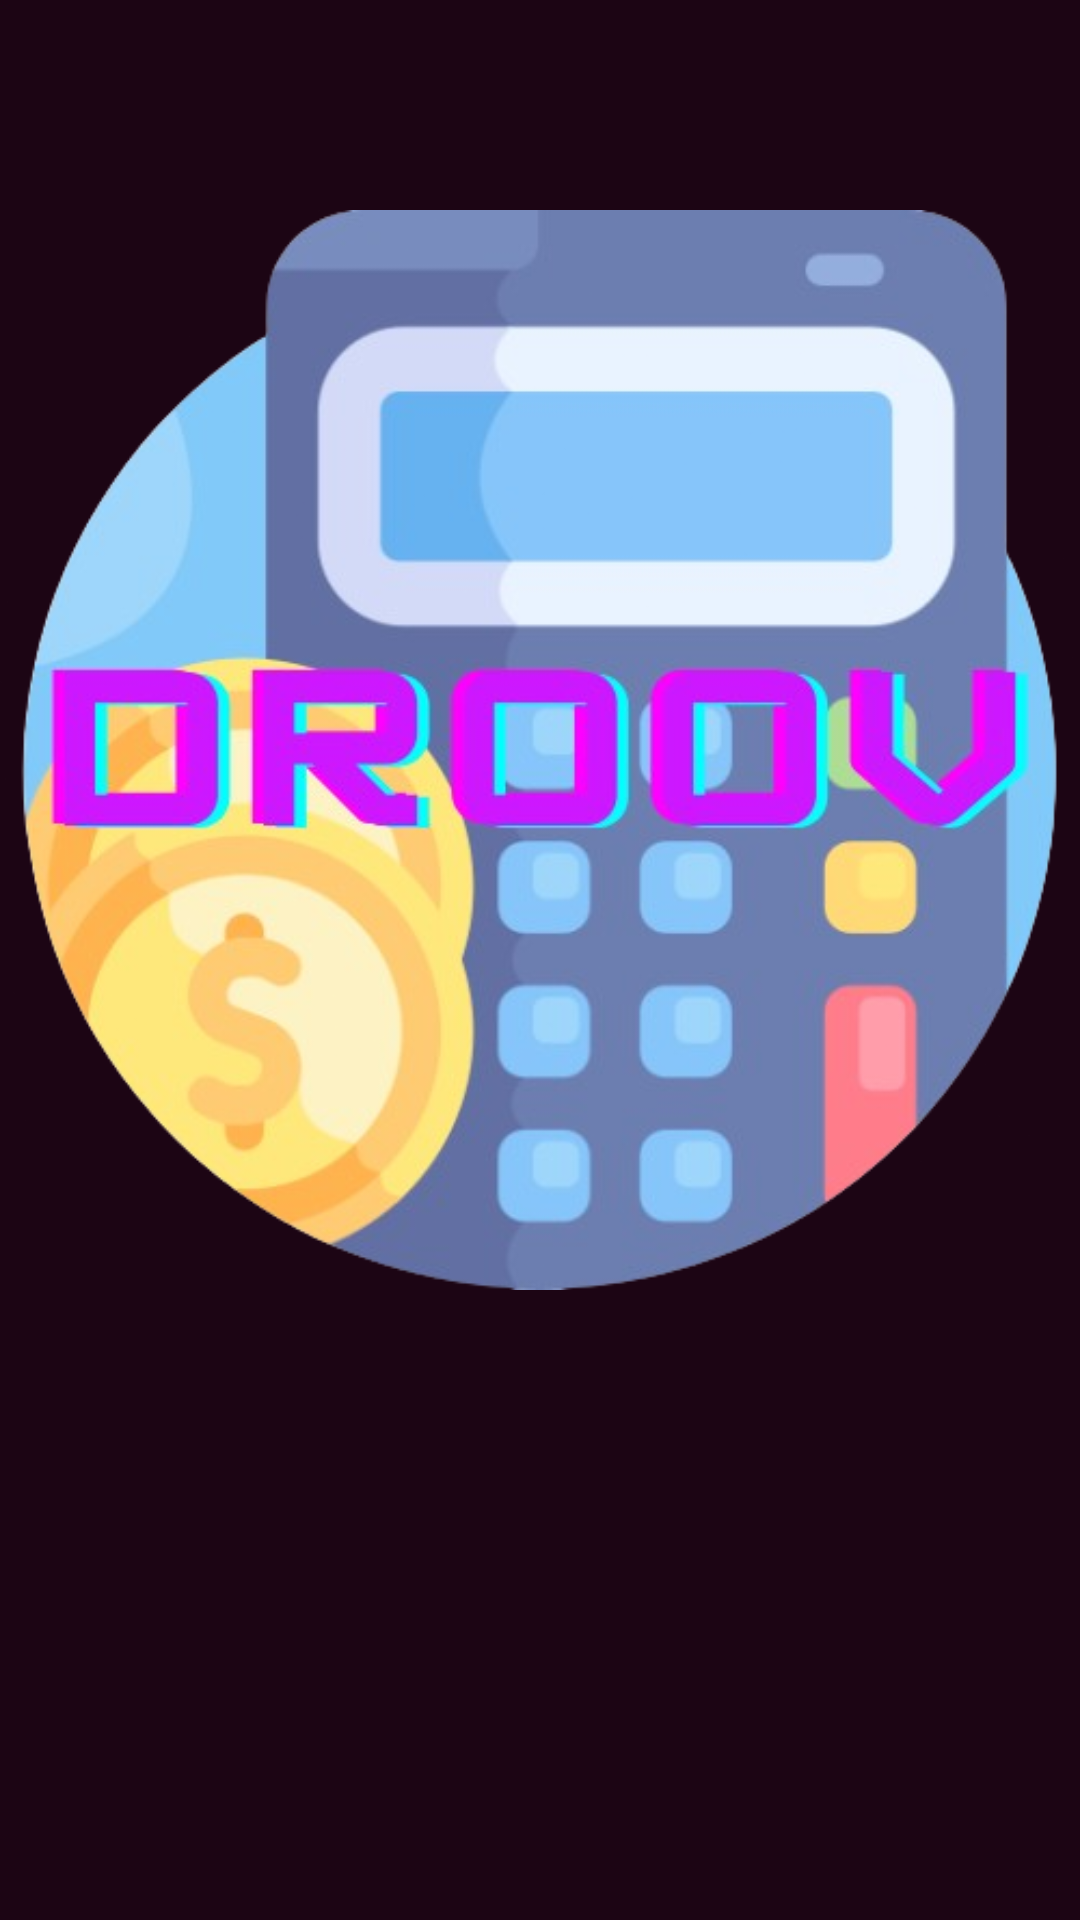

The Android layout XML behind this screen, and the referenced resources:
<!-- AndroidManifest.xml: application theme Theme.MAD_PPT_Expense -->
<!-- res/layout/activity_splash_screen.xml -->
<?xml version="1.0" encoding="utf-8"?>
<androidx.constraintlayout.widget.ConstraintLayout xmlns:android="http://schemas.android.com/apk/res/android"
    xmlns:app="http://schemas.android.com/apk/res-auto"
    xmlns:tools="http://schemas.android.com/tools"
    android:layout_width="match_parent"
    android:layout_height="match_parent"
    android:background="@color/dark"
    tools:context=".splash_screen">

    <TextView
        android:id="@+id/Splash"
        android:layout_width="219dp"
        android:layout_height="80dp"
        android:layout_marginStart="96dp"
        android:layout_marginTop="232dp"
        android:background="@color/magenta"
        android:text="D.R.0.0.V"
        android:textAlignment="center"
        android:textAppearance="@style/TextAppearance.AppCompat.Large"
        android:textSize="45dp"
        app:layout_constraintStart_toStartOf="parent"
        app:layout_constraintTop_toTopOf="parent" />

    <ImageView
        android:id="@+id/imageView"
        android:layout_width="wrap_content"
        android:layout_height="wrap_content"
        app:srcCompat="@drawable/droov_removebg_preview"
        tools:layout_editor_absoluteX="0dp"
        tools:layout_editor_absoluteY="77dp" />
</androidx.constraintlayout.widget.ConstraintLayout>
<!-- resources referenced by this layout -->
<resources>
  <color name="dark">#1C0514</color>
  <color name="magenta">#bd2ef9</color>
  <!-- drawable droov_removebg_preview: png bitmap (drawable, 206888 bytes) -->
  <style name="Theme.MAD_PPT_Expense" parent="Base.Theme.MAD_PPT_Expense" />
  <style name="Base.Theme.MAD_PPT_Expense" parent="Theme.Material3.DayNight.NoActionBar">
          
          
      </style>
</resources>
